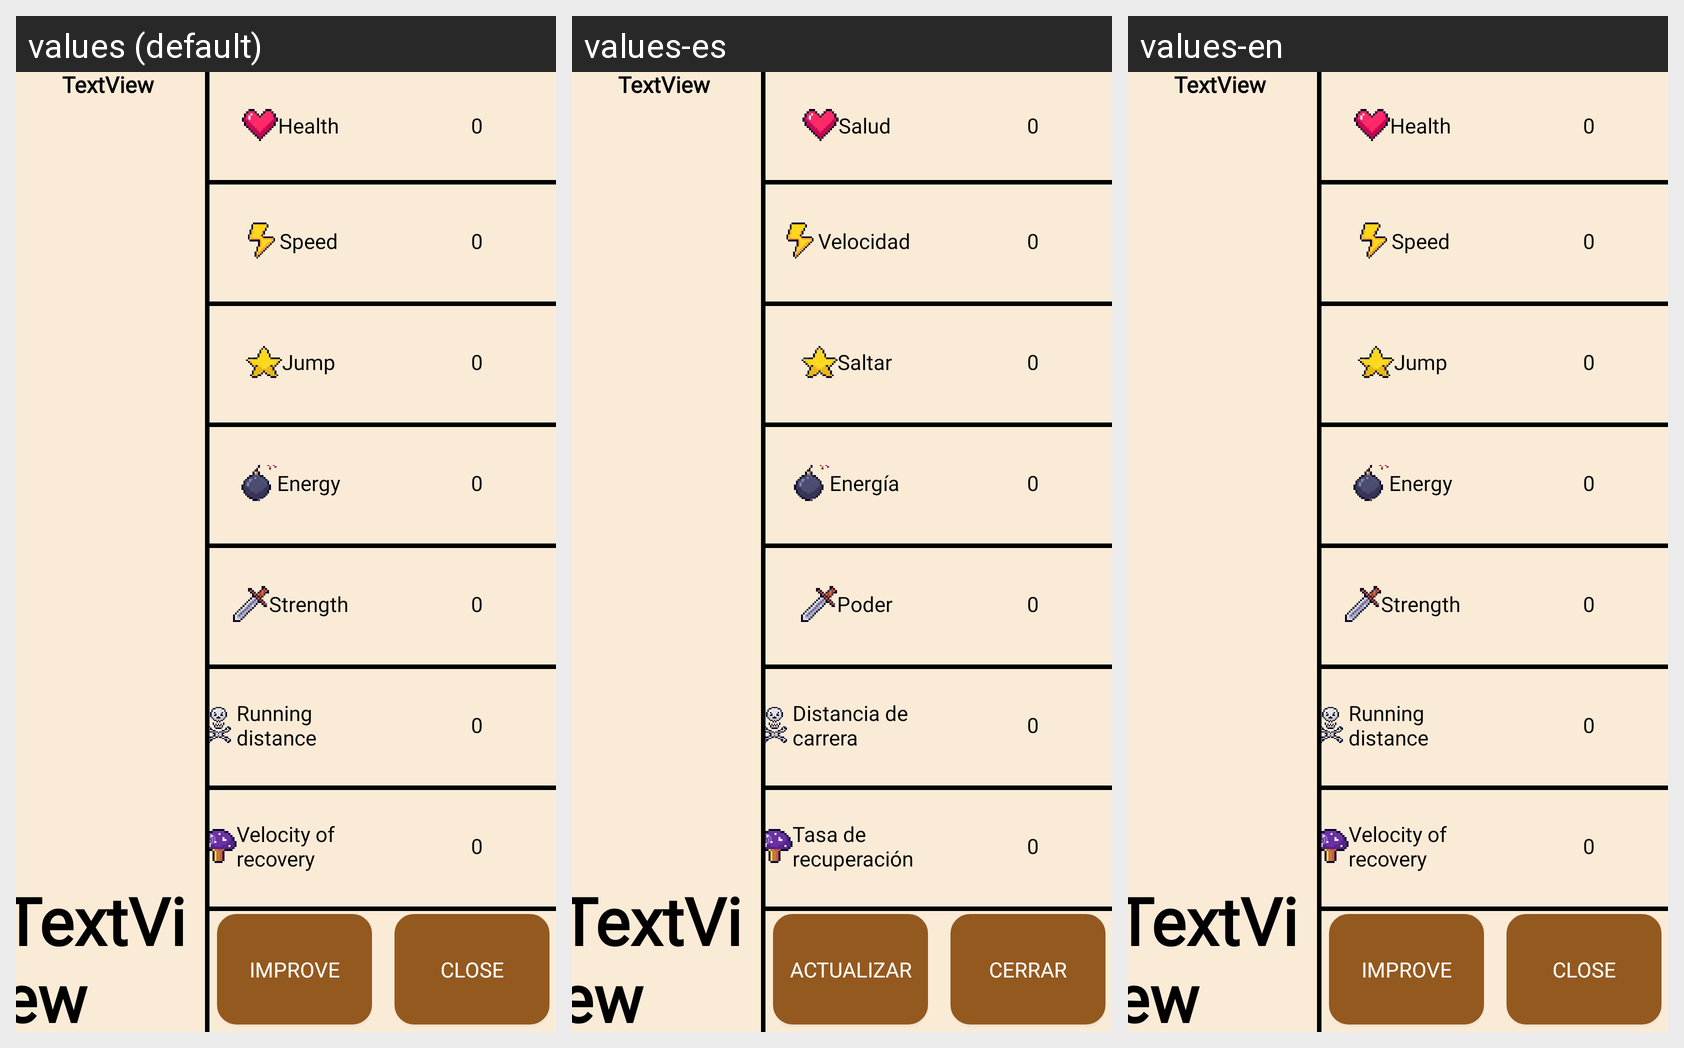

Here is an Android app screen in its default locale and in the app's own translations. Write out the translated-string differences for the strings that appear on this screen.
Android screen res/layout/fragment_upgrade_maximal.xml rendered under 3 locales, left to right: values (default), values-es, values-en. Device: Nexus 5 (rendered at 1080×1920; each locale shown at half size, 540×960, under a caption strip naming it); theme Theme.BladeSLayer.
Other locales in the repository, not shown: values-ja, values-ru, values-zh.
Strings drawn on this screen, with the default value and each locale's value (text and hints the layout hard-codes, and strings that could not be matched under every locale, appear in the picture but are not listed):

TEXT_HEALTH
  values: Health
  values-es: Salud
  values-en: Health

TEXT_SPEED
  values: Speed
  values-es: Velocidad
  values-en: Speed

TEXT_JUMP
  values: Jump
  values-es: Saltar
  values-en: Jump

TEXT_ENERGY
  values: Energy
  values-es: Energía
  values-en: Energy

TEXT_POWER
  values: Strength
  values-es: Poder
  values-en: Strength

TEXT_RUNDIST
  values: Running distance
  values-es: Distancia de carrera
  values-en: Running distance

TEXT_VELOCITY_OF_RECOVERY
  values: Velocity of recovery
  values-es: Tasa de recuperación
  values-en: Velocity of recovery

BUTTON_UPGRADE
  values: Improve
  values-es: Actualizar
  values-en: Improve

BUTTON_CLOSE
  values: Close
  values-es: Cerrar
  values-en: Close
